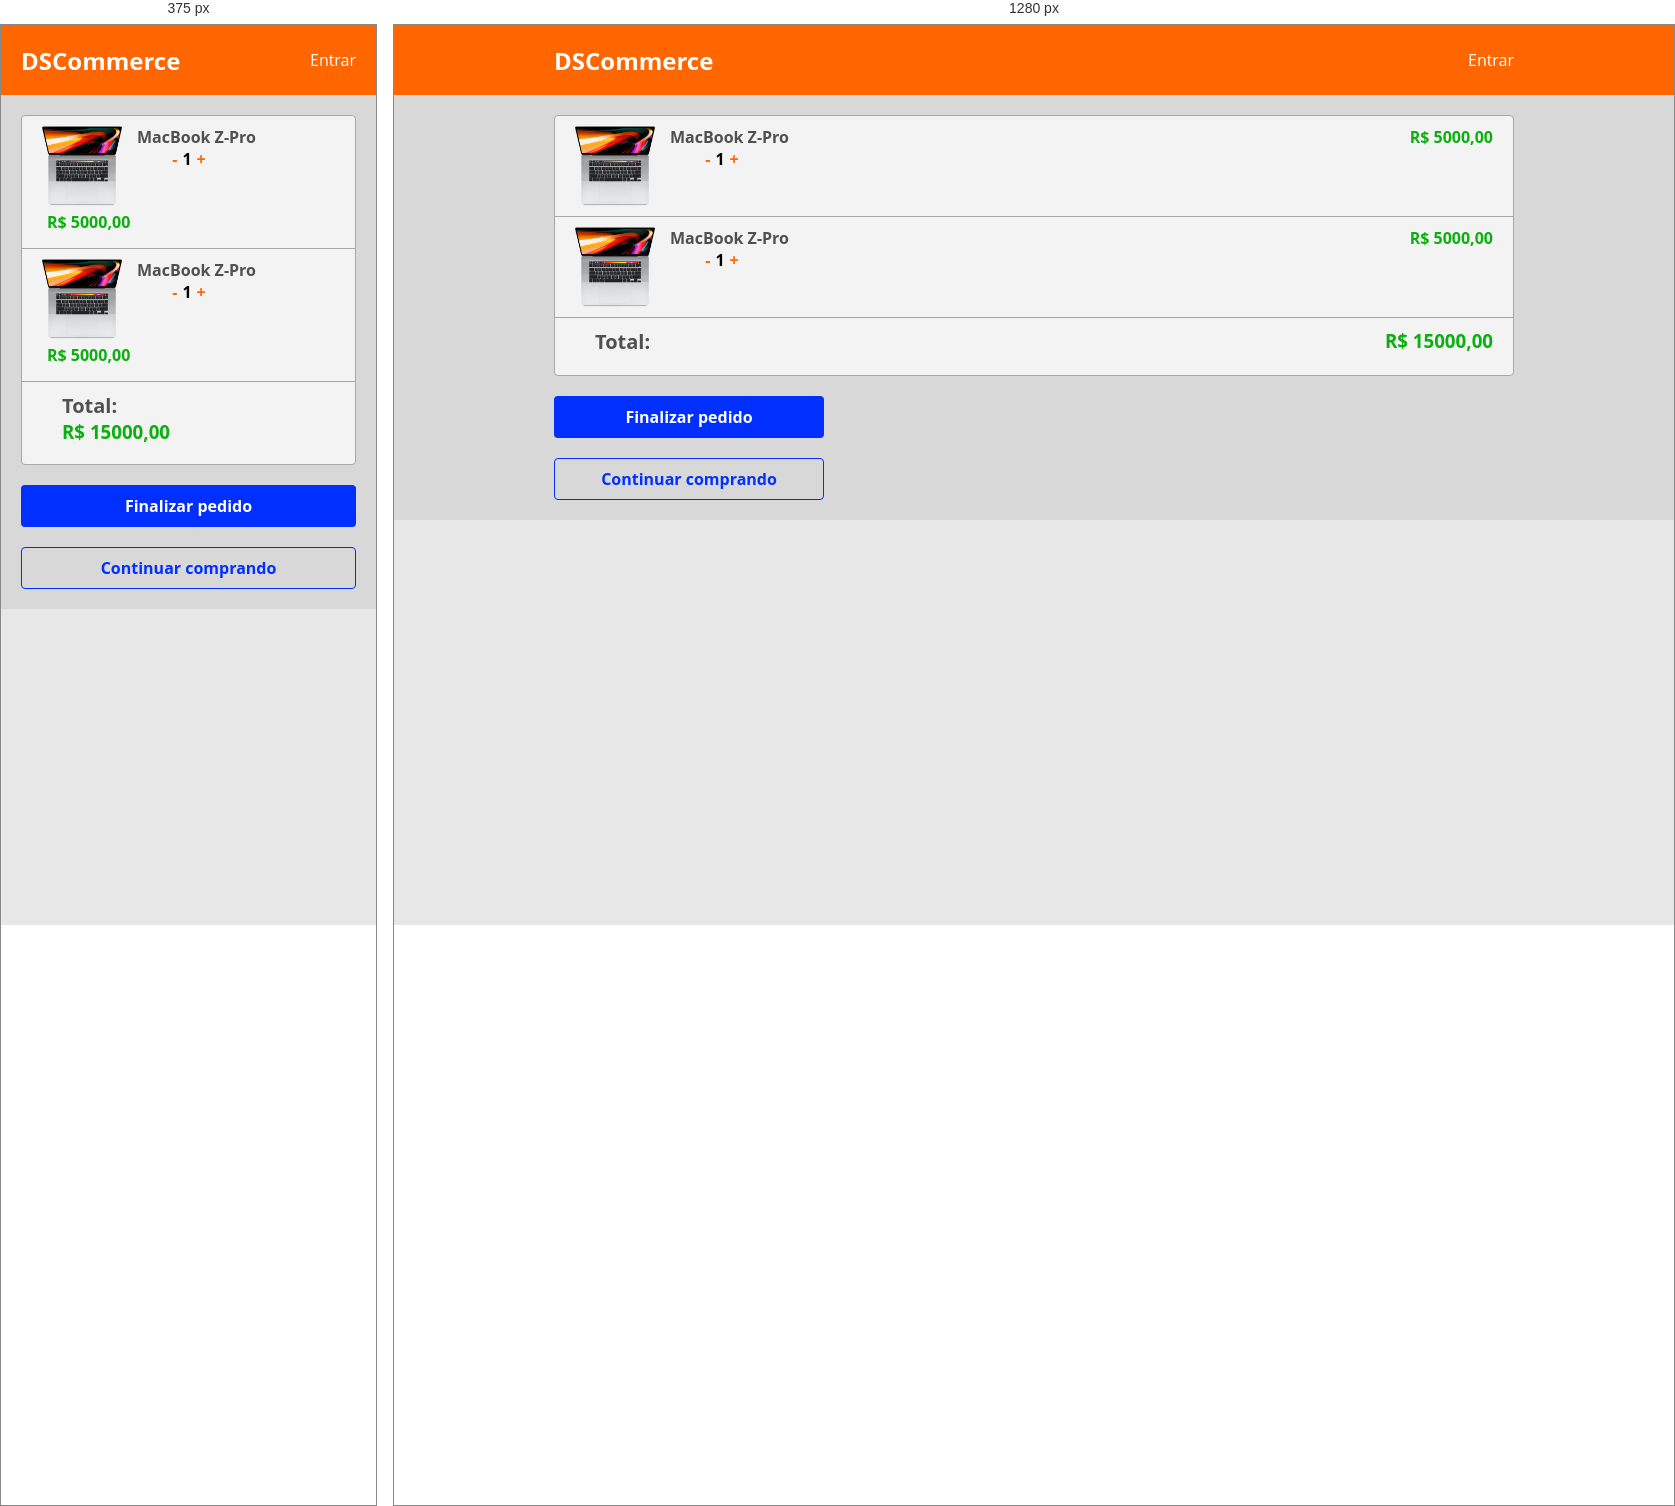
Rendered at 375 px and 1280 px, left to right.

<!-- file: carrinho.html -->
<!doctype html>
<html lang="en">
  <head>
    <meta charset="UTF-8" />
    <meta name="viewport" content="width=device-width, initial-scale=1.0" />
    <title>DSCommerce | Carrinho</title>
    <link rel="stylesheet" href="./css/cart.css">

  </head>
  <body>
    <header>
      <nav class="dsc-container">
        <h1>DSCommerce</h1>
        <a href="#">Entrar</a>
      </nav>
    </header>
    <main>
      <section id="cart-container-section" class="dsc-container">
        <div class="dsc-card dsc-mb20">
          
          <div class="dsc-cart-item-container dsc-line-bottom">
            <div class="dsc-cart-item-left">
              <img src="./imagens/computer.png" alt="Computador" />
              <div class="dsc-cart-item-description">
                <h3>MacBook Z-Pro</h3>
                <div class="dsc-cart-item-quantity-container">
                  <div class="dsc-cart-item-quantity-btn">-</div>
                  <p>1</p>
                  <div class="dsc-cart-item-quantity-btn">+</div>
                </div>
              </div>
            </div>
            <div class="dsc-cart-item-right">
              R$ 5000,00
            </div>
          </div>

          <div class="dsc-cart-item-container dsc-line-bottom">
            <div class="dsc-cart-item-left">
              <img src="./imagens/computer.png" alt="Computador" />
              <div class="dsc-cart-item-description">
                <h3>MacBook Z-Pro</h3>
                <div class="dsc-cart-item-quantity-container">
                  <div class="dsc-cart-item-quantity-btn">-</div>
                  <p>1</p>
                  <div class="dsc-cart-item-quantity-btn">+</div>
                </div>
              </div>
            </div>
            <div class="dsc-cart-item-right">
              R$ 5000,00
            </div>
          </div>

          <div class="dsc-cart-total-container">
            <div class="dsc-cart-item-left dsc-cart-item-container">
              <h3 id="total">
                Total:
              </h3>
              <h3>
                R$ 15000,00
              </h3>
            </div>
          </div>
        </div>
        <div class="dsc-btn-page-container">
            <div class="dsc-btn dsc-btn-orange">
                Finalizar pedido
            </div>
            <div class="dsc-btn dsc-btn-white">
                Continuar comprando
            </div>
        </div>
      </section>
    </main>
  </body>
</html>


/* @media block from cart.css */
@media(min-width: 576px) {
    .dsc-cart-item-container {
        flex-direction: row;
        justify-content: space-between;
    }

    .dsc-cart-item-right {
        padding: 0;
    }

    
}

/* @media block from style.css */
@media (min-width: 576px) {
    .dsc-btn-page-container {
    width: 270px;
    }

}

/* @media block from style.css */
@media (min-width: 576px) {
    #login-section {
        padding: 40px 0;
    }
}